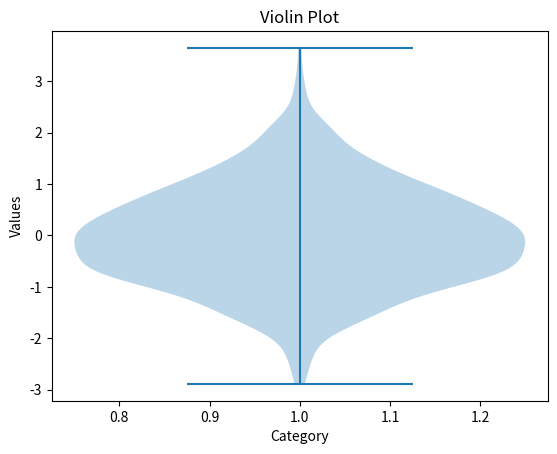

This chart was generated by the following Python code:
# Create violin plot
import matplotlib.pyplot as plt
import numpy as np


data = np.random.randn(1000)

plt.violinplot(data)
plt.xlabel("Category")
plt.ylabel("Values")
plt.title("Violin Plot")
plt.show()